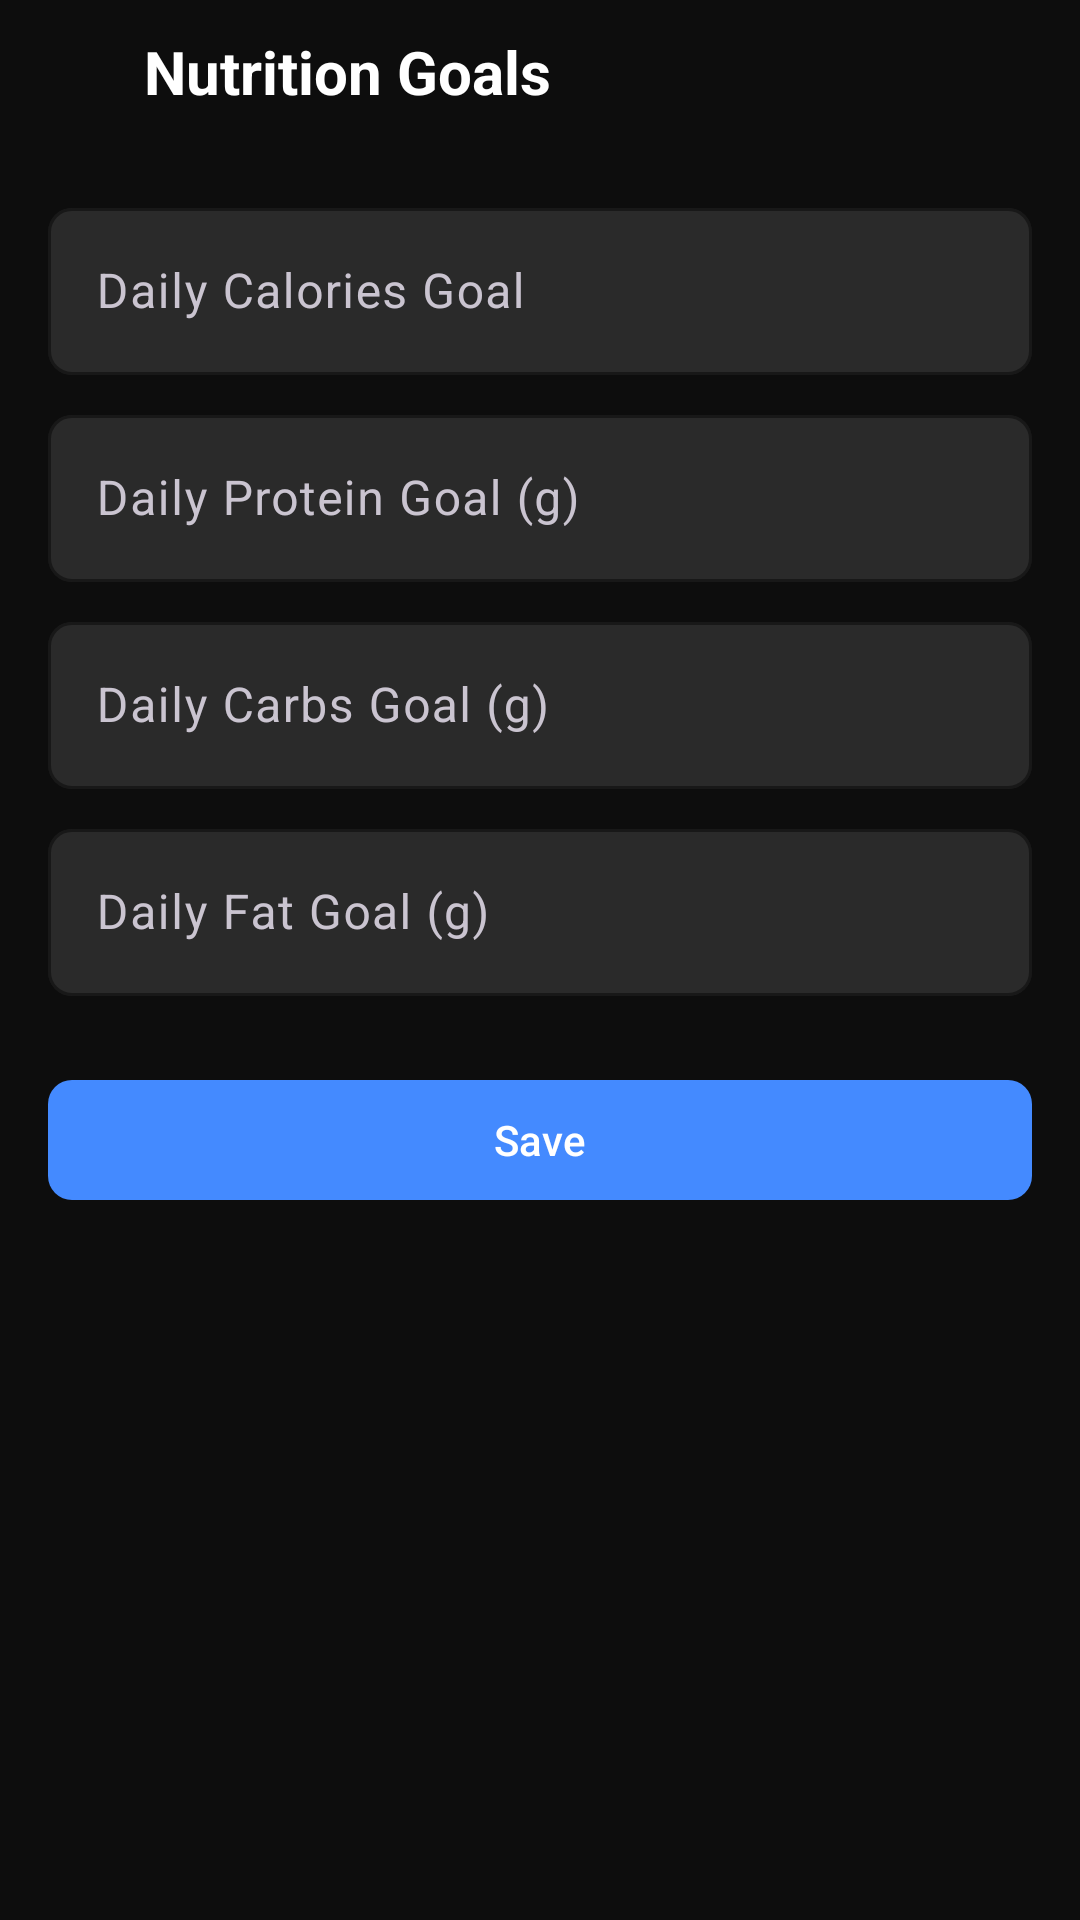

Produce the Android XML layout that renders to this screen, including the resource entries it uses.
<!-- AndroidManifest.xml: application theme Theme.Gymtracker -->
<!-- res/layout/fragment_nutrition_goals.xml -->
<?xml version="1.0" encoding="utf-8"?>
<androidx.constraintlayout.widget.ConstraintLayout
    xmlns:android="http://schemas.android.com/apk/res/android"
    xmlns:app="http://schemas.android.com/apk/res-auto"
    android:layout_width="match_parent"
    android:layout_height="match_parent"
    android:background="@color/background_primary">

    <ImageButton
        android:id="@+id/btnBack"
        android:layout_width="48dp"
        android:layout_height="48dp"
        android:background="?attr/selectableItemBackgroundBorderless"
        android:src="@drawable/ic_arrow_back"
        app:tint="@color/text_primary"
        android:contentDescription="@string/close"
        app:layout_constraintTop_toTopOf="parent"
        app:layout_constraintStart_toStartOf="parent" />

    <TextView
        android:id="@+id/tvTitle"
        android:layout_width="0dp"
        android:layout_height="wrap_content"
        android:text="@string/nutrition_goals"
        android:textColor="@color/text_primary"
        android:textSize="@dimen/text_heading"
        android:textStyle="bold"
        android:gravity="center_vertical"
        android:minHeight="48dp"
        app:layout_constraintTop_toTopOf="parent"
        app:layout_constraintStart_toEndOf="@id/btnBack"
        app:layout_constraintEnd_toEndOf="parent" />

    <LinearLayout
        android:layout_width="0dp"
        android:layout_height="wrap_content"
        android:orientation="vertical"
        android:padding="@dimen/spacing_md"
        app:layout_constraintTop_toBottomOf="@id/tvTitle"
        app:layout_constraintStart_toStartOf="parent"
        app:layout_constraintEnd_toEndOf="parent">

        <com.google.android.material.textfield.TextInputLayout
            android:layout_width="match_parent"
            android:layout_height="wrap_content"
            android:hint="@string/daily_calories_goal"
            style="@style/Widget.GymTracker.TextInputLayout">

            <com.google.android.material.textfield.TextInputEditText
                android:id="@+id/etCalories"
                android:layout_width="match_parent"
                android:layout_height="wrap_content"
                android:inputType="number"
                android:textColor="@color/text_primary" />
        </com.google.android.material.textfield.TextInputLayout>

        <com.google.android.material.textfield.TextInputLayout
            android:layout_width="match_parent"
            android:layout_height="wrap_content"
            android:layout_marginTop="@dimen/spacing_sm"
            android:hint="@string/daily_protein_goal"
            style="@style/Widget.GymTracker.TextInputLayout">

            <com.google.android.material.textfield.TextInputEditText
                android:id="@+id/etProtein"
                android:layout_width="match_parent"
                android:layout_height="wrap_content"
                android:inputType="number"
                android:textColor="@color/text_primary" />
        </com.google.android.material.textfield.TextInputLayout>

        <com.google.android.material.textfield.TextInputLayout
            android:layout_width="match_parent"
            android:layout_height="wrap_content"
            android:layout_marginTop="@dimen/spacing_sm"
            android:hint="@string/daily_carbs_goal"
            style="@style/Widget.GymTracker.TextInputLayout">

            <com.google.android.material.textfield.TextInputEditText
                android:id="@+id/etCarbs"
                android:layout_width="match_parent"
                android:layout_height="wrap_content"
                android:inputType="number"
                android:textColor="@color/text_primary" />
        </com.google.android.material.textfield.TextInputLayout>

        <com.google.android.material.textfield.TextInputLayout
            android:layout_width="match_parent"
            android:layout_height="wrap_content"
            android:layout_marginTop="@dimen/spacing_sm"
            android:hint="@string/daily_fat_goal"
            style="@style/Widget.GymTracker.TextInputLayout">

            <com.google.android.material.textfield.TextInputEditText
                android:id="@+id/etFat"
                android:layout_width="match_parent"
                android:layout_height="wrap_content"
                android:inputType="number"
                android:textColor="@color/text_primary" />
        </com.google.android.material.textfield.TextInputLayout>

        <com.google.android.material.button.MaterialButton
            android:id="@+id/btnSave"
            style="@style/Widget.GymTracker.Button.Primary"
            android:layout_width="match_parent"
            android:layout_height="wrap_content"
            android:layout_marginTop="@dimen/spacing_lg"
            android:text="@string/save" />
    </LinearLayout>
</androidx.constraintlayout.widget.ConstraintLayout>
<!-- resources referenced by this layout -->
<resources>
  <color name="background_primary">#FF0D0D0D</color>
  <color name="text_primary">#FFFFFFFF</color>
  <dimen name="spacing_lg">24dp</dimen>
  <dimen name="spacing_md">16dp</dimen>
  <dimen name="spacing_sm">8dp</dimen>
  <dimen name="text_heading">20sp</dimen>
  <string name="close">Close</string>
  <string name="daily_calories_goal">Daily Calories Goal</string>
  <string name="daily_carbs_goal">Daily Carbs Goal (g)</string>
  <string name="daily_fat_goal">Daily Fat Goal (g)</string>
  <string name="daily_protein_goal">Daily Protein Goal (g)</string>
  <string name="nutrition_goals">Nutrition Goals</string>
  <string name="save">Save</string>
  <style name="Widget.GymTracker.Button.Primary" parent="Widget.Material3.Button">
          <item name="backgroundTint">@color/blue_primary</item>
          <item name="android:textColor">@color/white</item>
          <item name="cornerRadius">@dimen/button_corner_radius</item>
      </style>
  <style name="Widget.GymTracker.TextInputLayout" parent="Widget.Material3.TextInputLayout.OutlinedBox">
          <item name="boxBackgroundColor">@color/background_input</item>
          <item name="boxStrokeColor">@color/blue_primary</item>
          <item name="hintTextColor">@color/text_secondary</item>
          <item name="boxCornerRadiusTopStart">@dimen/input_corner_radius</item>
          <item name="boxCornerRadiusTopEnd">@dimen/input_corner_radius</item>
          <item name="boxCornerRadiusBottomStart">@dimen/input_corner_radius</item>
          <item name="boxCornerRadiusBottomEnd">@dimen/input_corner_radius</item>
      </style>
  <style name="Theme.Gymtracker" parent="Theme.Material3.Dark.NoActionBar">
          <item name="colorPrimary">@color/blue_primary</item>
          <item name="colorPrimaryVariant">@color/blue_dark</item>
          <item name="colorOnPrimary">@color/white</item>
          <item name="colorSecondary">@color/green_secondary</item>
          <item name="colorSecondaryVariant">@color/green_dark</item>
          <item name="colorOnSecondary">@color/black</item>
          <item name="colorError">@color/red_error</item>
          <item name="colorOnError">@color/black</item>
          <item name="android:colorBackground">@color/background_primary</item>
          <item name="colorSurface">@color/background_card</item>
          <item name="colorOnSurface">@color/text_primary</item>
          <item name="android:statusBarColor">@color/background_primary</item>
          <item name="android:navigationBarColor">@color/bottom_nav_background</item>
          <item name="android:windowBackground">@color/background_primary</item>
  
          
          <item name="textInputStyle">@style/Widget.GymTracker.TextInputLayout</item>
  
          
          <item name="bottomSheetDialogTheme">@style/Theme.GymTracker.BottomSheet</item>
      </style>
  <color name="blue_primary">#FF448AFF</color>
  <color name="white">#FFFFFFFF</color>
  <dimen name="button_corner_radius">8dp</dimen>
  <color name="background_input">#FF2A2A2A</color>
  <color name="text_secondary">#FFB3B3B3</color>
  <dimen name="input_corner_radius">8dp</dimen>
  <color name="blue_dark">#FF1565C0</color>
  <color name="green_secondary">#FF00E676</color>
  <color name="green_dark">#FF00C853</color>
  <color name="black">#FF000000</color>
  <color name="red_error">#FFCF6679</color>
  <color name="background_card">#FF1A1A1A</color>
  <color name="bottom_nav_background">#FF141414</color>
  <style name="Theme.GymTracker.BottomSheet" parent="Theme.Material3.Dark.NoActionBar">
          <item name="android:colorBackground">@color/background_elevated</item>
      </style>
  <color name="background_elevated">#FF242424</color>
</resources>
